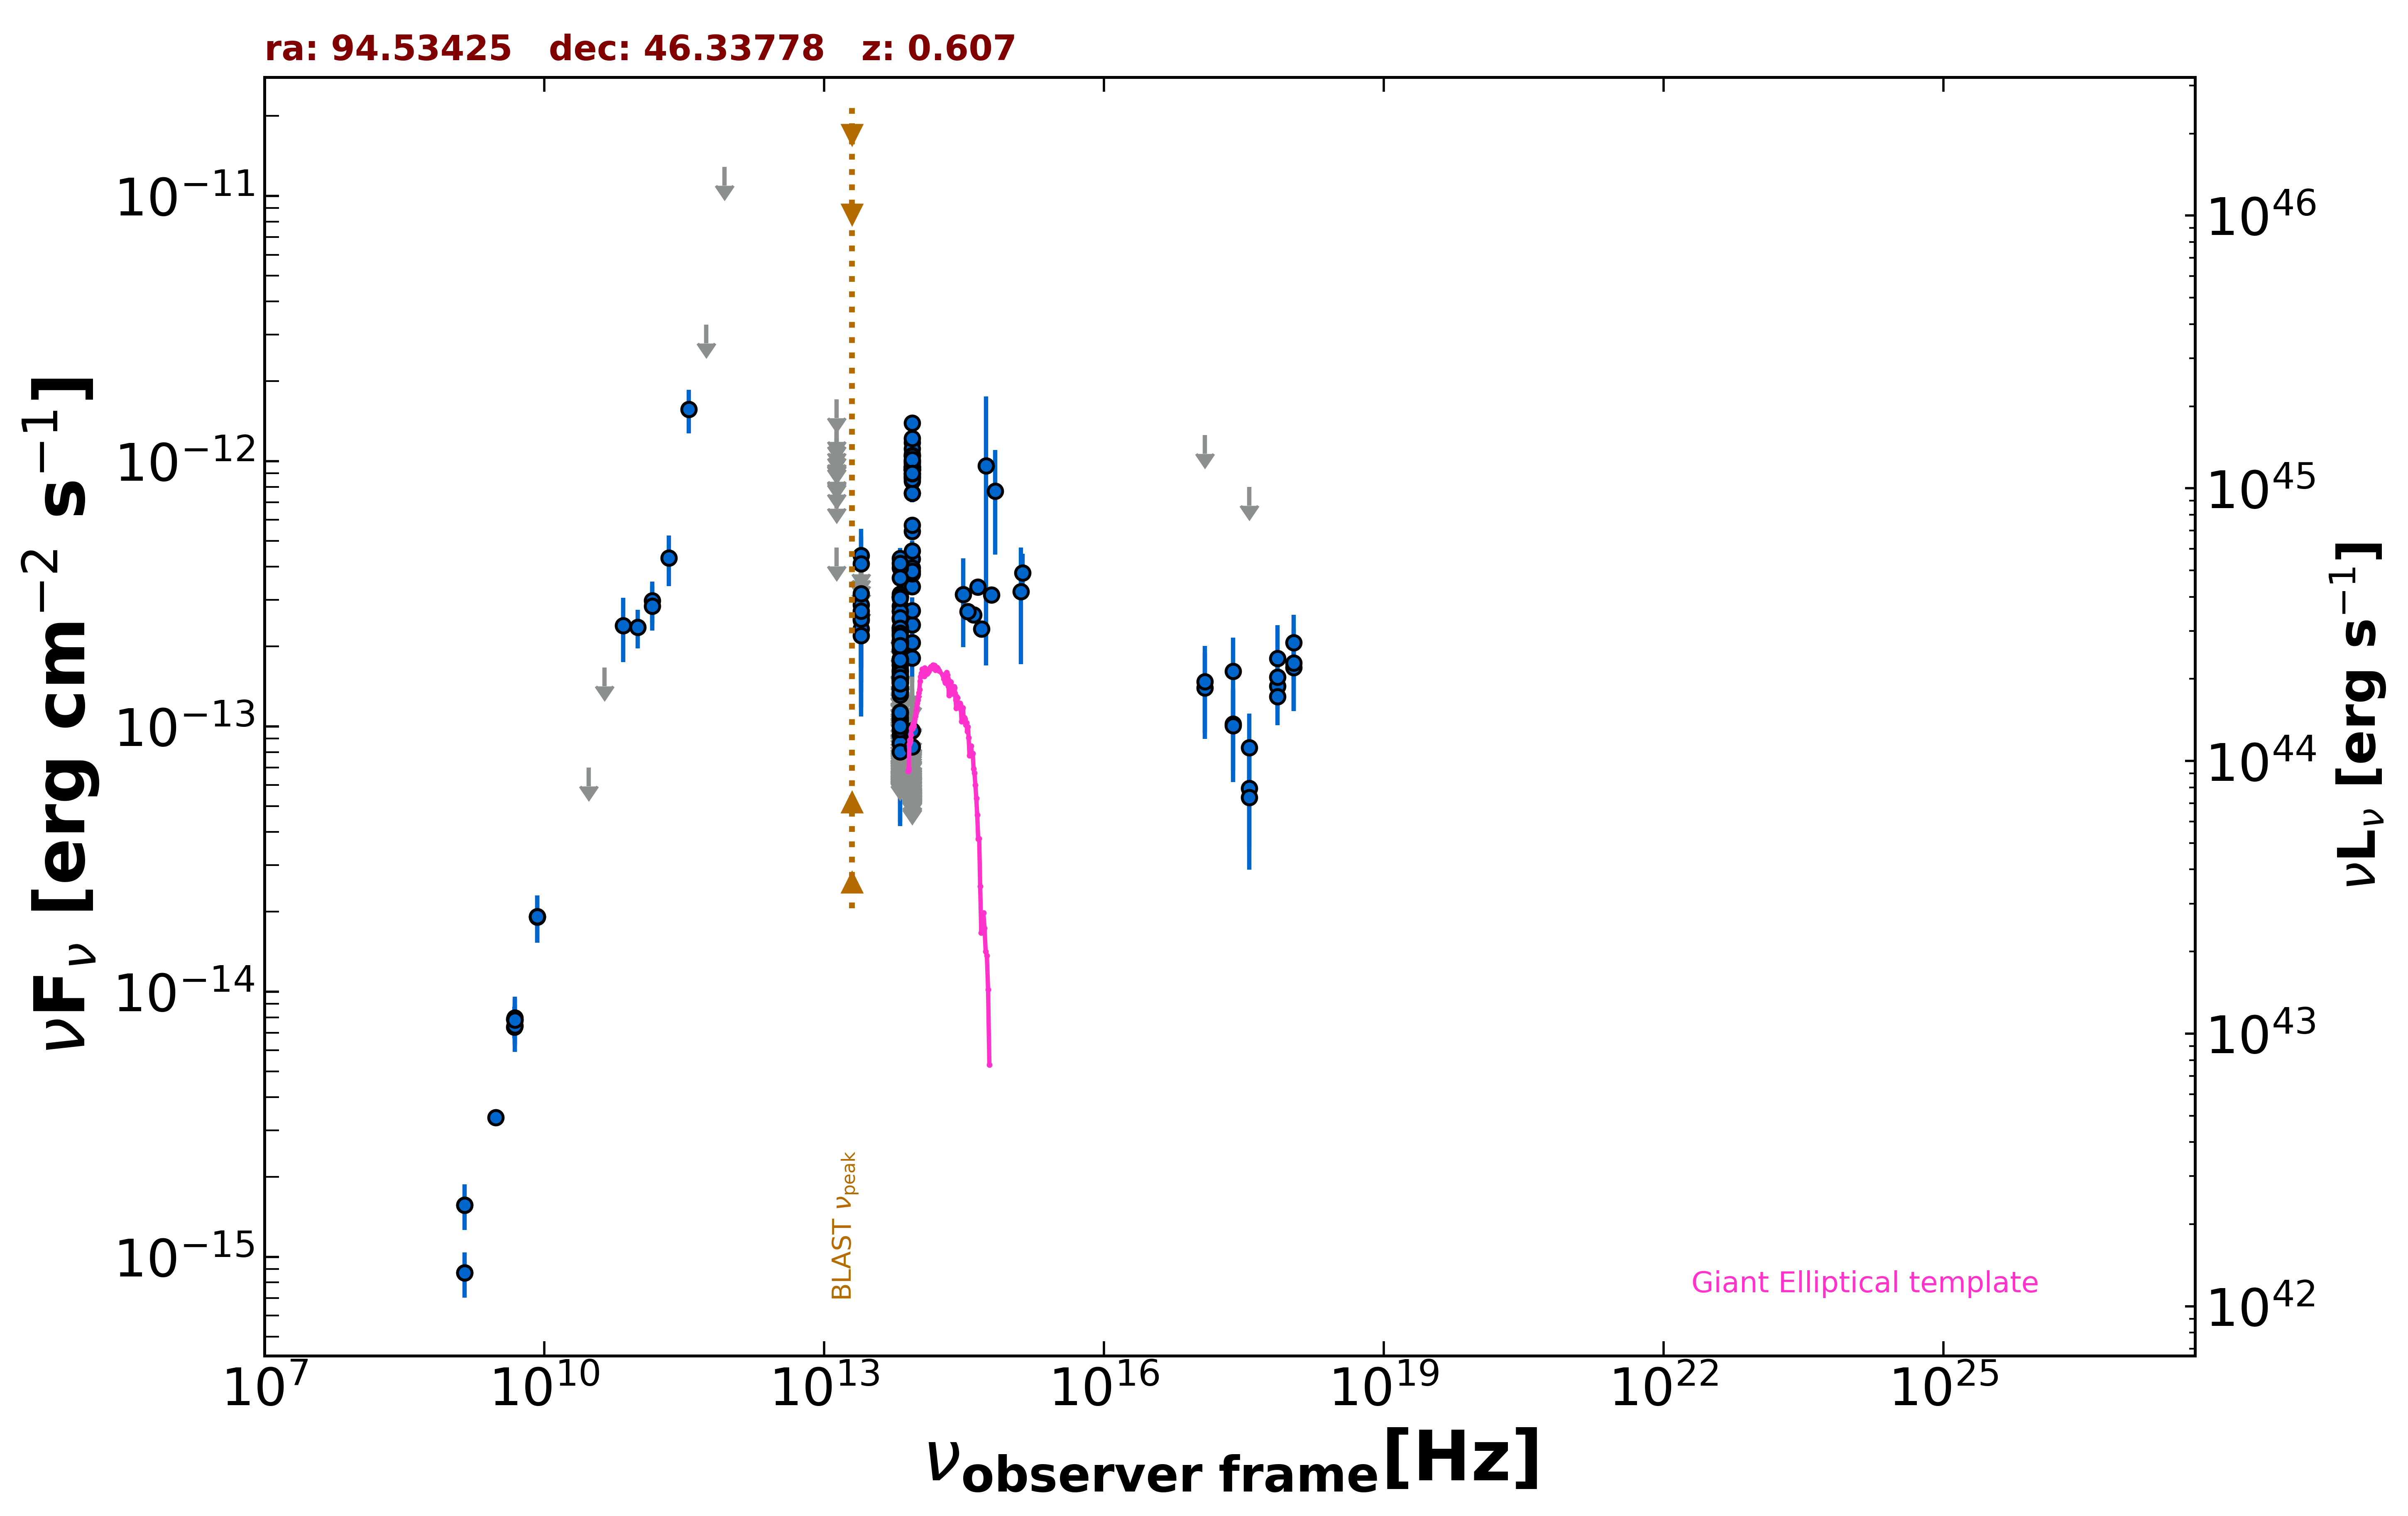

The data file committed next to this chart (first rows):
freq., flux, err_flux, MJD_start, MJD_end, flag, catalog, reference
1.400e+09, 8.694e-16, 2.660e-17, 55000, 55000, , NVSS, Condon et al. 1998  AJ  115  1693
3.000e+09, 3.351e-15, 2.000e-17, 55000, 55000, , VLASSQL, Gordon et al. 2021  ApJS  255  30
2.418e+17, 1.022e-13, 3.438e-14, 53972, 54475, , 1OUSX, Giommi et al. in preparation
3.627e+17, 5.833e-14, 2.414e-14, 53972, 54475, , 1OUSX, Giommi et al. in preparation
7.253e+17, 1.418e-13, 2.550e-14, 53972, 54475, , 1OUSX, Giommi et al. in preparation
1.088e+18, 2.069e-13, 5.650e-14, 53972, 54475, , 1OUSX, Giommi et al. in preparation
7.253e+17, 1.535e-13, 2.920e-14, 55000, 55000, , 2SXPS, Evans et al. 2020  ApJS  247  54
1.209e+17, 1.394e-13, 4.978e-14, 55000, 55000, , 2SXPS, Evans et al. 2020  ApJS  247  54
3.627e+17, 8.309e-14, 2.871e-14, 55000, 55000, , 2SXPS, Evans et al. 2020  ApJS  247  54
1.088e+18, 1.669e-13, 5.270e-14, 55000, 55000, , 2SXPS, Evans et al. 2020  ApJS  247  54
8.400e+09, 1.913e-14, 0.000e+00, 55000, 55000, , CRATES, Healey et al. 2007  ApJS  171  61
4.800e+09, 7.344e-15, 6.720e-16, 55000, 55000, , GB6, Gregory et al. 1996  ApJS  103  427
4.800e+09, 7.872e-15, 9.120e-16, 55000, 55000, , GB87, Gregory et al. 1992  VizieR  VIII/14/j20…
4.850e+09, 7.808e-15, 0.000e+00, 55000, 55000, , NORTH20, White and Becker  1992  ApJS  79  331
1.400e+09, 1.568e-15, 0.000e+00, 55000, 55000, , NORTH20, White and Becker  1992  ApJS  79  331
1.430e+11, 2.980e-13, 5.360e-14, 55000, 55000, , PCCS2143, GHz The Planck Collaboration 2018  A&A  …
3.000e+10, 7.002e-14, 0.000e+00, 55000, 55000, UL, PCNT, The Planck Collaboration 2018  A&A  619 …
4.400e+10, 1.664e-13, 0.000e+00, 55000, 55000, UL, PCNT, The Planck Collaboration 2018  A&A  619 …
7.000e+10, 2.399e-13, 6.540e-14, 55000, 55000, , PCNT, The Planck Collaboration 2018  A&A  619 …
1.000e+11, 2.361e-13, 3.915e-14, 55000, 55000, , PCNT, The Planck Collaboration 2018  A&A  619 …
1.430e+11, 2.837e-13, 5.410e-14, 55000, 55000, , PCNT, The Planck Collaboration 2018  A&A  619 …
2.170e+11, 4.311e-13, 9.330e-14, 55000, 55000, , PCNT, The Planck Collaboration 2018  A&A  619 …
3.530e+11, 1.565e-12, 2.935e-13, 55000, 55000, , PCNT, The Planck Collaboration 2018  A&A  619 …
5.450e+11, 3.266e-12, 0.000e+00, 55000, 55000, UL, PCNT, The Planck Collaboration 2018  A&A  619 …
8.570e+11, 1.285e-11, 0.000e+00, 55000, 55000, UL, PCNT, The Planck Collaboration 2018  A&A  619 …
8.817e+13, 3.362e-13, 3.300e-15, 55000, 55000, , UNWISE, Schlafly et al. 2019  ApJS  240  30
6.517e+13, 3.070e-13, 3.950e-15, 55000, 55000, , UNWISE, Schlafly et al. 2019  ApJS  240  30
8.817e+13, 9.223e-13, 2.380e-14, 55000, 55000, , WISE, Wright et al. 2010  AJ  140  1868
6.517e+13, 1.792e-13, 9.900e-15, 55000, 55000, , WISE, Wright et al. 2010  AJ  140  1868
2.498e+13, 2.516e-13, 3.460e-14, 55000, 55000, , WISE, Wright et al. 2010  AJ  140  1868
1.363e+13, 4.729e-13, 0.000e+00, 55000, 55000, UL, WISE, Wright et al. 2010  AJ  140  1868
8.817e+13, 6.793e-14, 0.000e+00, 57097, 57097, UL, NEOWISE, Mainzer et al. 2014  ApJ  792  30
6.517e+13, 1.101e-13, 0.000e+00, 57097, 57097, UL, NEOWISE, Mainzer et al. 2014  ApJ  792  30
8.817e+13, 6.608e-14, 0.000e+00, 57097, 57097, UL, NEOWISE, Mainzer et al. 2014  ApJ  792  30
6.517e+13, 7.985e-14, 0.000e+00, 57097, 57097, UL, NEOWISE, Mainzer et al. 2014  ApJ  792  30
8.817e+13, 6.457e-14, 0.000e+00, 57097, 57097, UL, NEOWISE, Mainzer et al. 2014  ApJ  792  30
6.517e+13, 8.563e-14, 0.000e+00, 57097, 57097, UL, NEOWISE, Mainzer et al. 2014  ApJ  792  30
8.817e+13, 6.837e-14, 0.000e+00, 57098, 57098, UL, NEOWISE, Mainzer et al. 2014  ApJ  792  30
6.517e+13, 9.252e-14, 3.676e-14, 57098, 57098, , NEOWISE, Mainzer et al. 2014  ApJ  792  30
8.817e+13, 1.140e-13, 0.000e+00, 57097, 57097, UL, NEOWISE, Mainzer et al. 2014  ApJ  792  30
6.517e+13, 1.195e-13, 0.000e+00, 57097, 57097, UL, NEOWISE, Mainzer et al. 2014  ApJ  792  30
8.817e+13, 6.731e-14, 0.000e+00, 57097, 57097, UL, NEOWISE, Mainzer et al. 2014  ApJ  792  30
6.517e+13, 1.514e-13, 0.000e+00, 57097, 57097, UL, NEOWISE, Mainzer et al. 2014  ApJ  792  30
8.817e+13, 6.926e-14, 0.000e+00, 57097, 57097, UL, NEOWISE, Mainzer et al. 2014  ApJ  792  30
6.517e+13, 8.611e-14, 0.000e+00, 57097, 57097, UL, NEOWISE, Mainzer et al. 2014  ApJ  792  30
8.817e+13, 7.100e-14, 0.000e+00, 57097, 57097, UL, NEOWISE, Mainzer et al. 2014  ApJ  792  30
6.517e+13, 1.088e-13, 0.000e+00, 57097, 57097, UL, NEOWISE, Mainzer et al. 2014  ApJ  792  30
8.817e+13, 8.881e-13, 3.765e-14, 57097, 57097, , NEOWISE, Mainzer et al. 2014  ApJ  792  30
6.517e+13, 7.336e-14, 0.000e+00, 57097, 57097, UL, NEOWISE, Mainzer et al. 2014  ApJ  792  30
8.817e+13, 7.615e-14, 0.000e+00, 57097, 57097, UL, NEOWISE, Mainzer et al. 2014  ApJ  792  30
6.517e+13, 8.771e-14, 0.000e+00, 57097, 57097, UL, NEOWISE, Mainzer et al. 2014  ApJ  792  30
8.817e+13, 6.700e-14, 0.000e+00, 57097, 57097, UL, NEOWISE, Mainzer et al. 2014  ApJ  792  30
6.517e+13, 2.071e-13, 4.090e-14, 57097, 57097, , NEOWISE, Mainzer et al. 2014  ApJ  792  30
8.817e+13, 6.657e-14, 0.000e+00, 58022, 58022, UL, NEOWISE, Mainzer et al. 2014  ApJ  792  30
6.517e+13, 1.318e-13, 0.000e+00, 58022, 58022, UL, NEOWISE, Mainzer et al. 2014  ApJ  792  30
8.817e+13, 6.457e-14, 0.000e+00, 58022, 58022, UL, NEOWISE, Mainzer et al. 2014  ApJ  792  30
6.517e+13, 7.255e-14, 0.000e+00, 58022, 58022, UL, NEOWISE, Mainzer et al. 2014  ApJ  792  30
8.817e+13, 6.276e-14, 0.000e+00, 58023, 58023, UL, NEOWISE, Mainzer et al. 2014  ApJ  792  30
6.517e+13, 7.282e-14, 0.000e+00, 58023, 58023, UL, NEOWISE, Mainzer et al. 2014  ApJ  792  30
8.817e+13, 9.274e-14, 0.000e+00, 58023, 58023, UL, NEOWISE, Mainzer et al. 2014  ApJ  792  30
... 439 more rows
